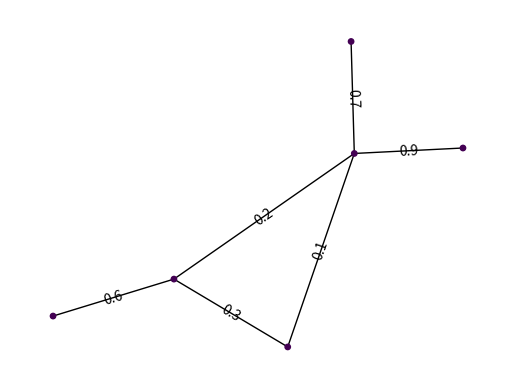

Source code (Python): (Note: this script raises an exception after producing the figure.)
# -*- coding: utf-8 -*-
"""
Created on Tue Oct 20 22:28:20 2015

@authors: Emad Zahedi & Vahid Mirjalili
"""


# -*- coding: utf-8 -*-

import math
import random
import numpy as np
import networkx as nx
import matplotlib.pyplot as plt
import scipy.io
import sys
from networkx.utils import dict_to_numpy_array
from collections import defaultdict
import time
import operator
import matplotlib.pyplot as pyplot
import copy
import pandas
import pylab
random.seed(0)




Iterations = 3
G=nx.Graph()

G.add_edge('a','b',weight=0.6)
G.add_edge('a','c',weight=0.2)
G.add_edge('c','d',weight=0.1)
G.add_edge('c','e',weight=0.7)
G.add_edge('c','f',weight=0.9)
G.add_edge('a','d',weight=0.3)


val_map = {'A': 1.0,
                   'D': 0.5714285714285714,
                              'H': 0.0}
values = [val_map.get(node, 0.45) for node in G.nodes()]
edge_colors = 'k'

edge_labels=dict([((u,v,),d['weight'])
             for u,v,d in G.edges(data=True)])
pos=nx.spring_layout(G) # positions for all nodes                
nx.draw_networkx_edge_labels(G,pos,edge_labels=edge_labels)
nx.draw(G,pos, node_color = values, node_size=15,edge_color=edge_colors,edge_cmap=plt.cm.Reds)
pylab.show()



D_Matrix = nx.floyd_warshall_numpy(G) 
nodes_label = []
for i in range(len(G.nodes())):
     nodes_label.append(set(G.nodes()[i]))
A = np.vstack([D_Matrix, nodes_label])


def _Index(Matrix, a):
    for i in range(Matrix.shape[0]):
        for j in range(Matrix.shape[1]):
            if Matrix[i,j] == a:
                #print('(Matrix.shape[0])',(Matrix.shape[0]))
                #print('(Matrix.shape[1])',(Matrix.shape[1]))
                return(i,j)




for iter in range(Iterations):
    D_matrix = A[:-1,:]
    minval = np.min(D_matrix[np.nonzero(D_matrix)])
    i,j = _Index(D_matrix, minval)
    
    print('(Matrix.shape[1])',D_matrix.shape)
    print(D_matrix)
    print(minval)
    print( i,j)
    for k in range(D_matrix.shape[1]):
        A[i,k] = min(A[i,k] , A[j, k])
        A[k,i] = min(A[k,i] , A[k, j])
        A[i,i] = 0.0
        A[-1,:][0,i] = (A[-1,:][0,i]) | (A[-1,:][0,j]) 
    A = np.delete(A, j, 0)
    A = np.delete(A, j, 1)


pos=nx.spring_layout(G) # positions for all nodes
node_colors = ['b','g','r','y','c','k','m'] 
# nodes


C_list = A[-1,:] 
for Clust in range(C_list.shape[1]):
        nx.draw_networkx_nodes(G,pos,
                               nodelist = list(C_list[0,Clust]),
                               node_color=node_colors[Clust],
                               node_size=80,
                           alpha=0.8)


# edges
nx.draw_networkx_edges(G,pos,width=1.0,alpha=0.5)
nx.draw_networkx_edge_labels(G,pos,edge_labels=edge_labels)


# some math labels
labels={}
for i in range(len(G.nodes())):
    labels[i]= G.nodes()[i]


plt.axis('off')
plt.savefig("labels_and_colors.png") # save as png
plt.show() # display
